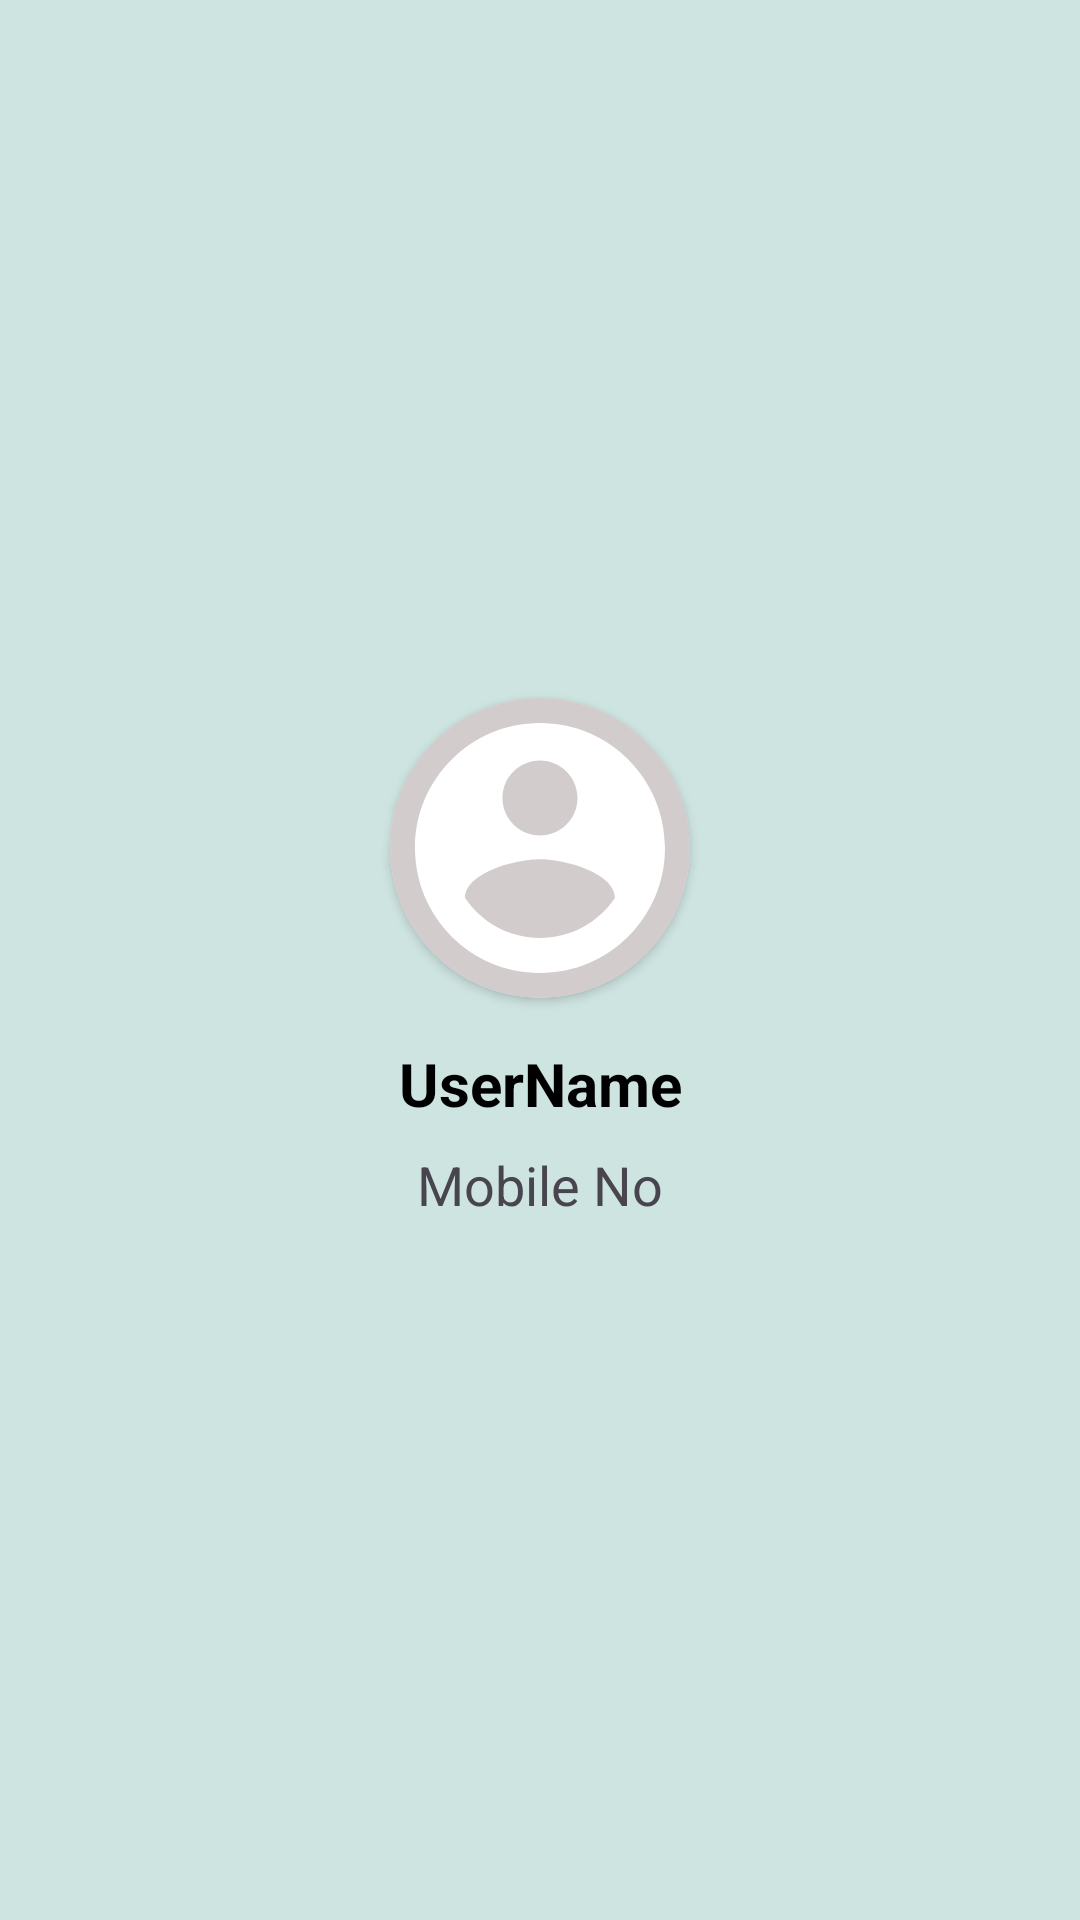

Android layout source for this screen:
<!-- AndroidManifest.xml: application theme Theme.Driver4U -->
<!-- res/layout/drawer_header.xml -->
<?xml version="1.0" encoding="utf-8"?>
<LinearLayout xmlns:android="http://schemas.android.com/apk/res/android"
    xmlns:app="http://schemas.android.com/apk/res-auto"
    android:orientation="vertical"
    android:layout_width="match_parent"
    android:layout_height="200dp"
    android:gravity="center"
    android:background="#CEE4E1">

    <androidx.cardview.widget.CardView
        android:layout_width="100dp"
        android:layout_height="100dp"
        app:cardCornerRadius="50dp">

        <ImageView
            android:layout_width="match_parent"
            android:layout_height="match_parent"
            android:background="#D3CCCC"
            android:src="@drawable/user_icon" />
    </androidx.cardview.widget.CardView>
    <TextView
        android:layout_width="match_parent"
        android:layout_height="wrap_content"
        android:text="UserName"
        android:textSize="20sp"
        android:textStyle="bold"
        android:textColor="@color/black"
        android:gravity="center"
        android:layout_marginTop="15dp"/>
    <TextView
        android:layout_width="match_parent"
        android:layout_height="wrap_content"
        android:text="Mobile No"
        android:textSize="18sp"
       android:gravity="center"
        android:layout_marginTop="8dp"/>

</LinearLayout>
<!-- resources referenced by this layout -->
<resources>
  <!-- drawable user_icon (drawable) -->
  <vector xmlns:android="http://schemas.android.com/apk/res/android" android:height="60dp" android:tint="#FFFFFF" android:viewportHeight="24" android:viewportWidth="24" android:width="60dp">
        
      <path android:fillColor="@android:color/white" android:pathData="M12,2C6.48,2 2,6.48 2,12s4.48,10 10,10 10,-4.48 10,-10S17.52,2 12,2zM12,5c1.66,0 3,1.34 3,3s-1.34,3 -3,3 -3,-1.34 -3,-3 1.34,-3 3,-3zM12,19.2c-2.5,0 -4.71,-1.28 -6,-3.22 0.03,-1.99 4,-3.08 6,-3.08 1.99,0 5.97,1.09 6,3.08 -1.29,1.94 -3.5,3.22 -6,3.22z"/>
      
  </vector>
  <style name="Theme.Driver4U" parent="Base.Theme.Driver4U">
  
      </style>
  <style name="Base.Theme.Driver4U" parent="Theme.Material3.DayNight.NoActionBar">
          
          <item name="android:statusBarColor">@android:color/transparent</item>
          <item name="android:windowLightStatusBar">true</item>
      </style>
  <!-- not gathered from this repository: default colours our renderer supplied (Android Studio template values) -->
  <color name="black">#FF000000</color>
</resources>
